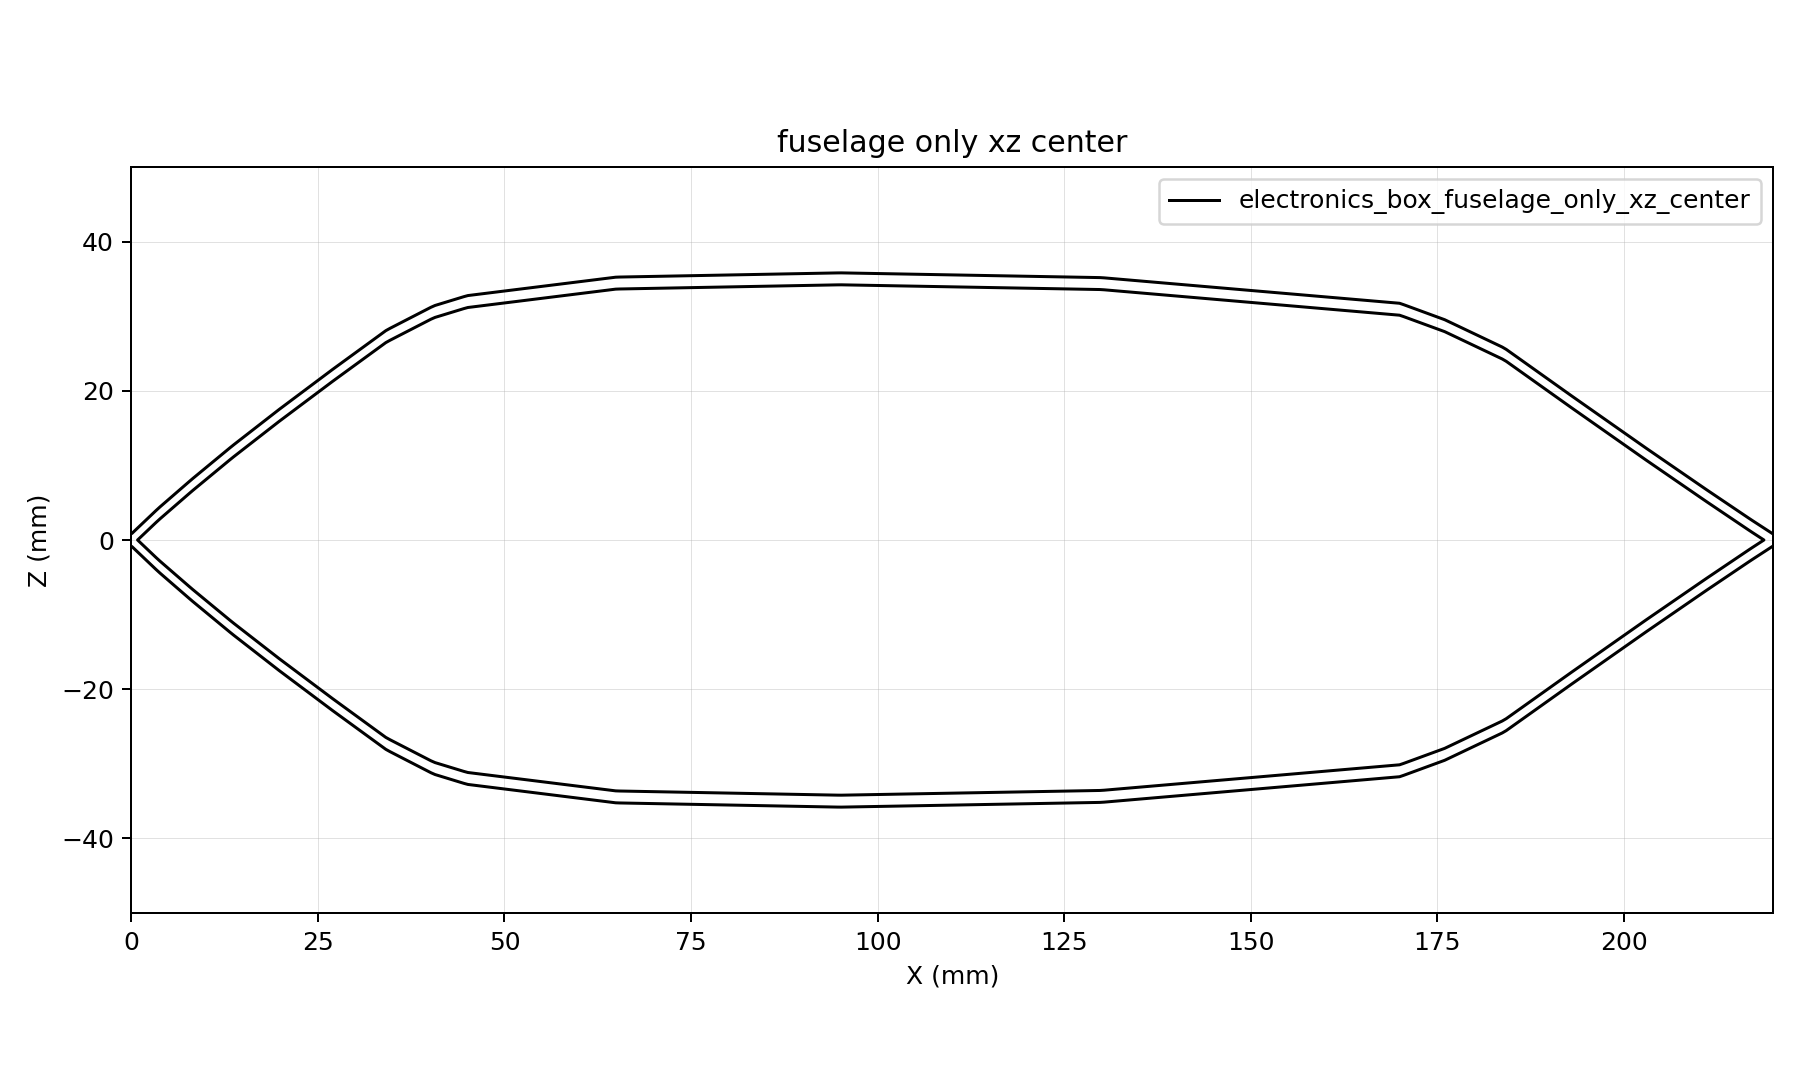

Data behind this chart, as committed beside it:
x, z, d
0, -50, 49.19
0.55, -50, 48.67
1.1, -50, 48.14
1.65, -50, 47.62
2.2, -50, 47.1
2.75, -50, 46.58
3.3, -50, 46.05
3.85, -50, 45.55
4.4, -50, 45.08
4.95, -50, 44.6
5.5, -50, 44.12
6.05, -50, 43.65
6.6, -50, 43.17
7.15, -50, 42.69
7.7, -50, 42.21
8.25, -50, 41.74
8.8, -50, 41.29
9.35, -50, 40.83
9.9, -50, 40.38
10.45, -50, 39.93
11, -50, 39.47
11.55, -50, 39.02
12.1, -50, 38.56
12.65, -50, 38.11
13.2, -50, 37.66
13.75, -50, 37.21
14.3, -50, 36.79
14.85, -50, 36.36
15.4, -50, 35.93
15.95, -50, 35.5
16.5, -50, 35.07
17.05, -50, 34.65
17.6, -50, 34.22
18.15, -50, 33.79
18.7, -50, 33.36
19.25, -50, 32.93
19.8, -50, 32.51
20.35, -50, 32.1
20.9, -50, 31.68
21.45, -50, 31.27
22, -50, 30.86
22.55, -50, 30.45
23.1, -50, 30.04
23.65, -50, 29.62
24.2, -50, 29.21
24.75, -50, 28.8
25.3, -50, 28.39
25.85, -50, 27.98
26.4, -50, 27.57
26.95, -50, 27.15
27.5, -50, 26.75
28.05, -50, 26.35
28.6, -50, 25.95
29.15, -50, 25.55
29.7, -50, 25.15
30.25, -50, 24.75
30.8, -50, 24.35
31.35, -50, 23.95
31.9, -50, 23.55
32.45, -50, 23.15
... 160,741 more rows
